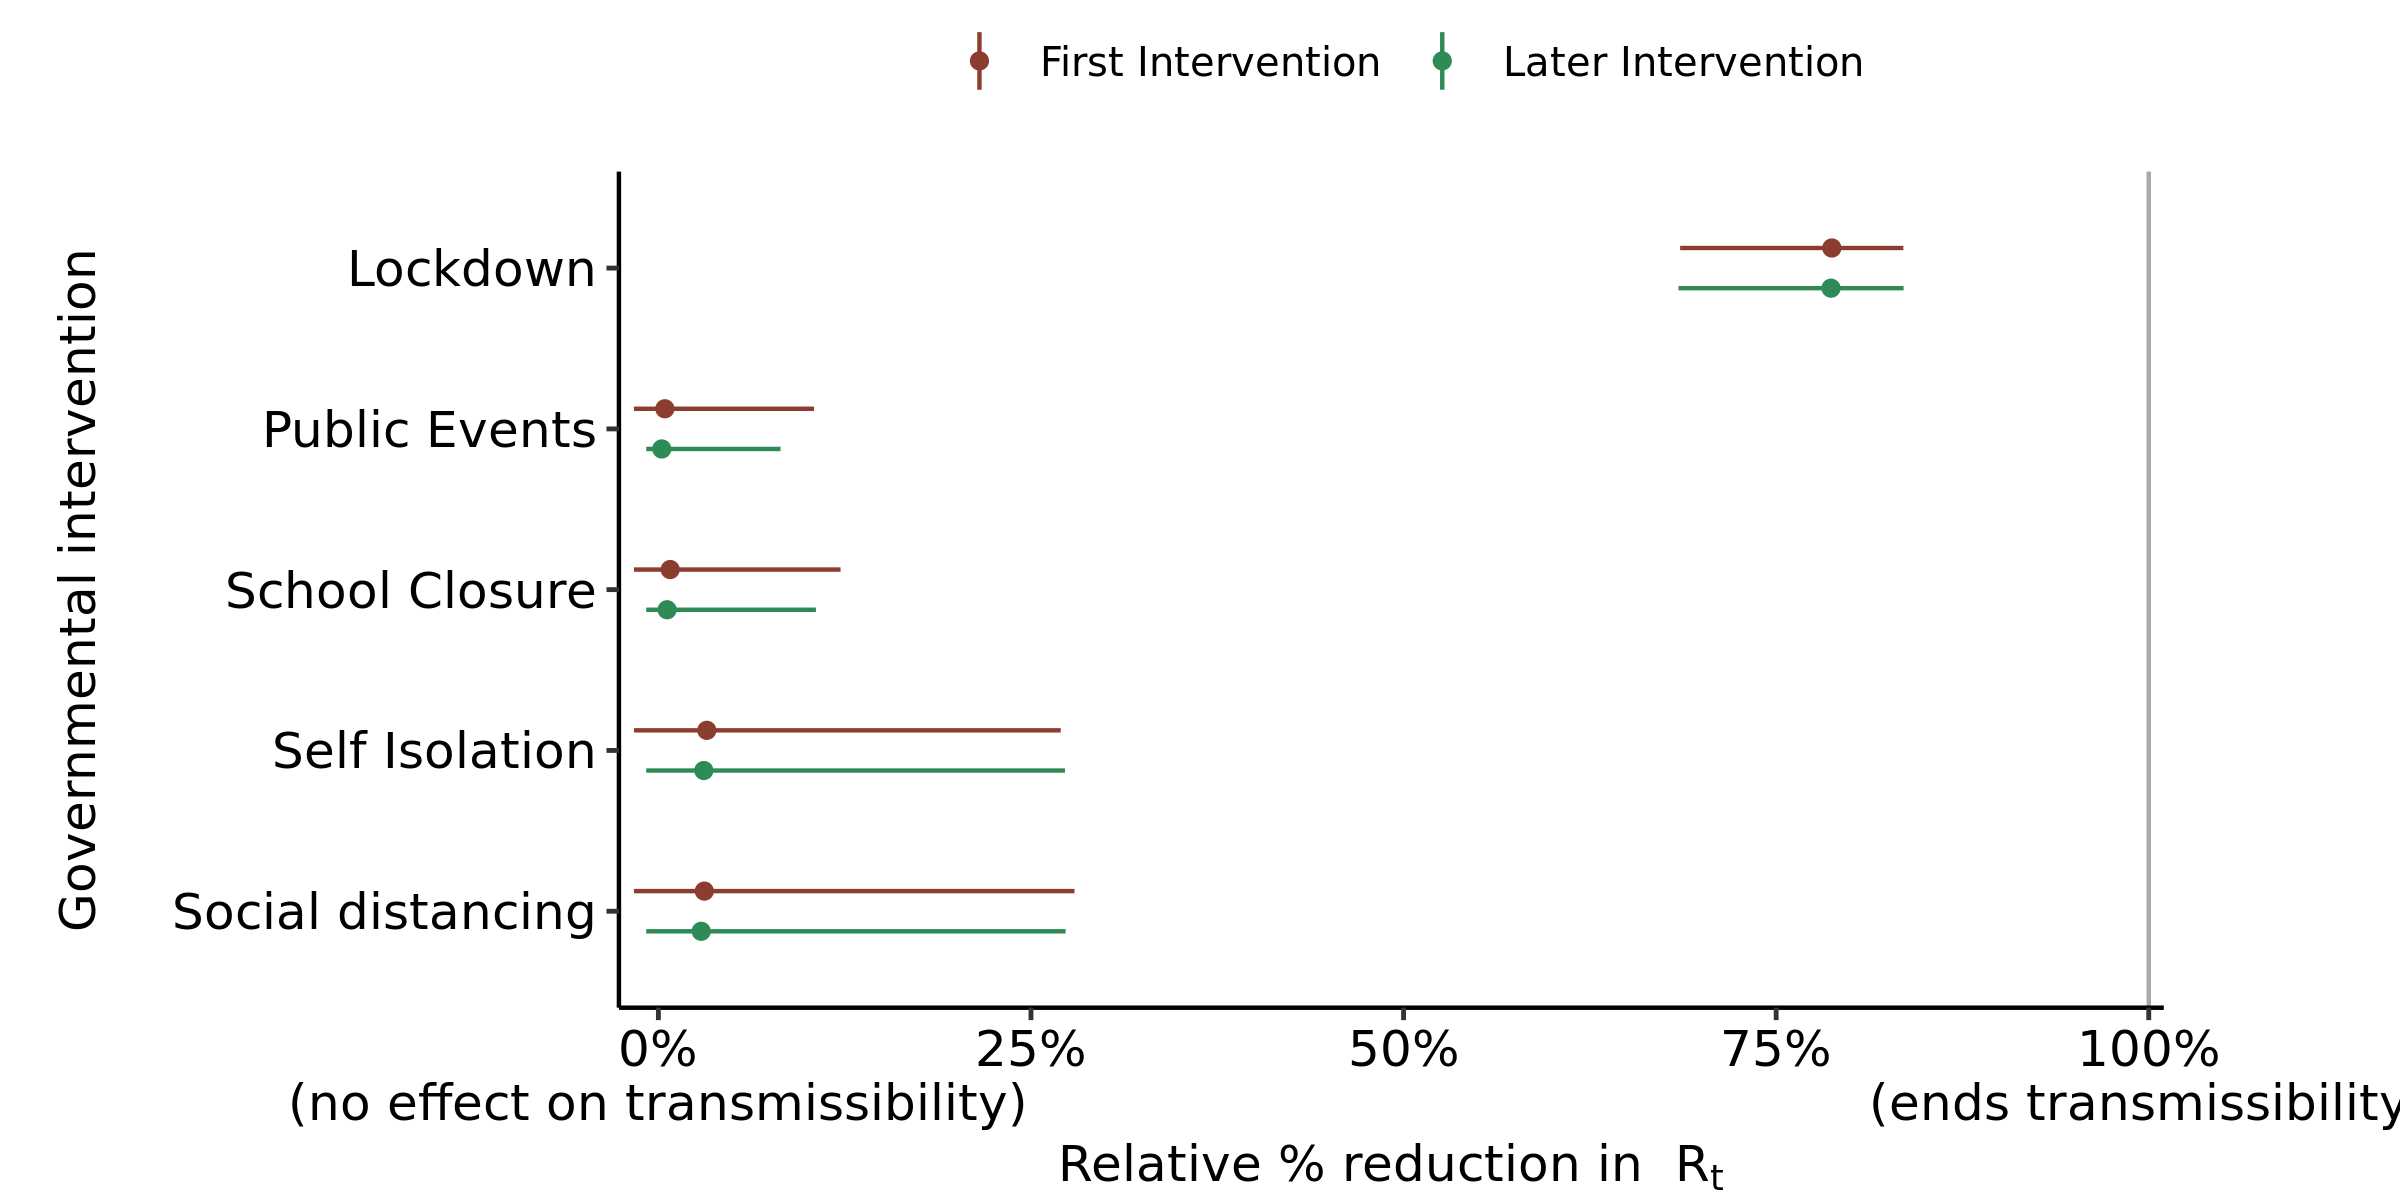

The file beside this chart, header and first rows:
, parameter, outer_width, inner_width, point_est, ll, l, m, h, hh, type
1, School Closure, 0.95, 0.9, mean, -0.0164, -0.01639, 0.007924, 0.0916, 0.1222, First Intervention
2, Self Isolation, 0.95, 0.9, mean, -0.0164, -0.01638, 0.03249, 0.2074, 0.27, First Intervention
3, Public Events, 0.95, 0.9, mean, -0.0164, -0.01639, 0.004356, 0.07639, 0.1044, First Intervention
4, Lockdown, 0.95, 0.9, mean, 0.6856, 0.7084, 0.7874, 0.8294, 0.8353, First Intervention
5, Social distancing, 0.95, 0.9, mean, -0.0164, -0.01639, 0.03082, 0.2033, 0.2792, First Intervention
6, School Closure, 0.95, 0.9, mean, -0.008165, -0.008165, 0.005855, 0.06801, 0.1057, Later Intervention
7, Self Isolation, 0.95, 0.9, mean, -0.008165, -0.008165, 0.03049, 0.2051, 0.2728, Later Intervention
8, Public Events, 0.95, 0.9, mean, -0.008165, -0.008165, 0.002282, 0.05168, 0.08197, Later Intervention
9, Lockdown, 0.95, 0.9, mean, 0.6844, 0.7085, 0.7868, 0.8298, 0.8355, Later Intervention
10, Social distancing, 0.95, 0.9, mean, -0.008165, -0.008165, 0.02874, 0.1961, 0.2732, Later Intervention
